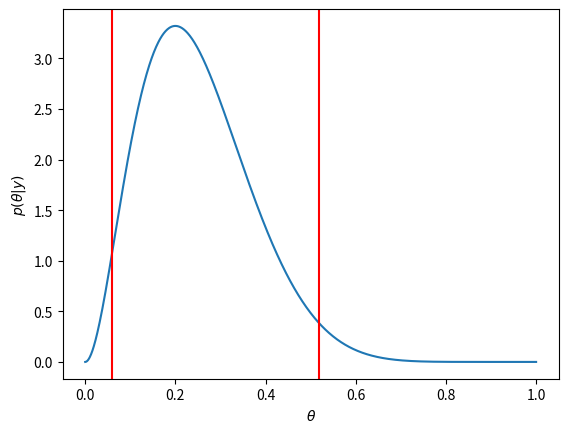

This chart was generated by the following Python code:
# -*- coding: utf-8 -*-
"""
Fig. 3.5. HPD

@author: COTP
"""

#librerias a usar
import numpy as np
import matplotlib.pyplot as plt
import scipy.stats as ss

#parametros
a=1 
b=1
n=10
y=2

#cuantiles
q=ss.beta.ppf([0.025,0.975],3,9, loc=0, scale=1)

#distribucion

plt.figure()
plt.plot(np.linspace(0,1,1000),ss.beta(a+y,b+n-y).pdf(np.linspace(0,1,1000)))
plt.axvline(q[0],c='r')
plt.axvline(q[1],c='r')
plt.ylabel(r'$p(\theta|y)$')
plt.xlabel(r'$\theta$')


